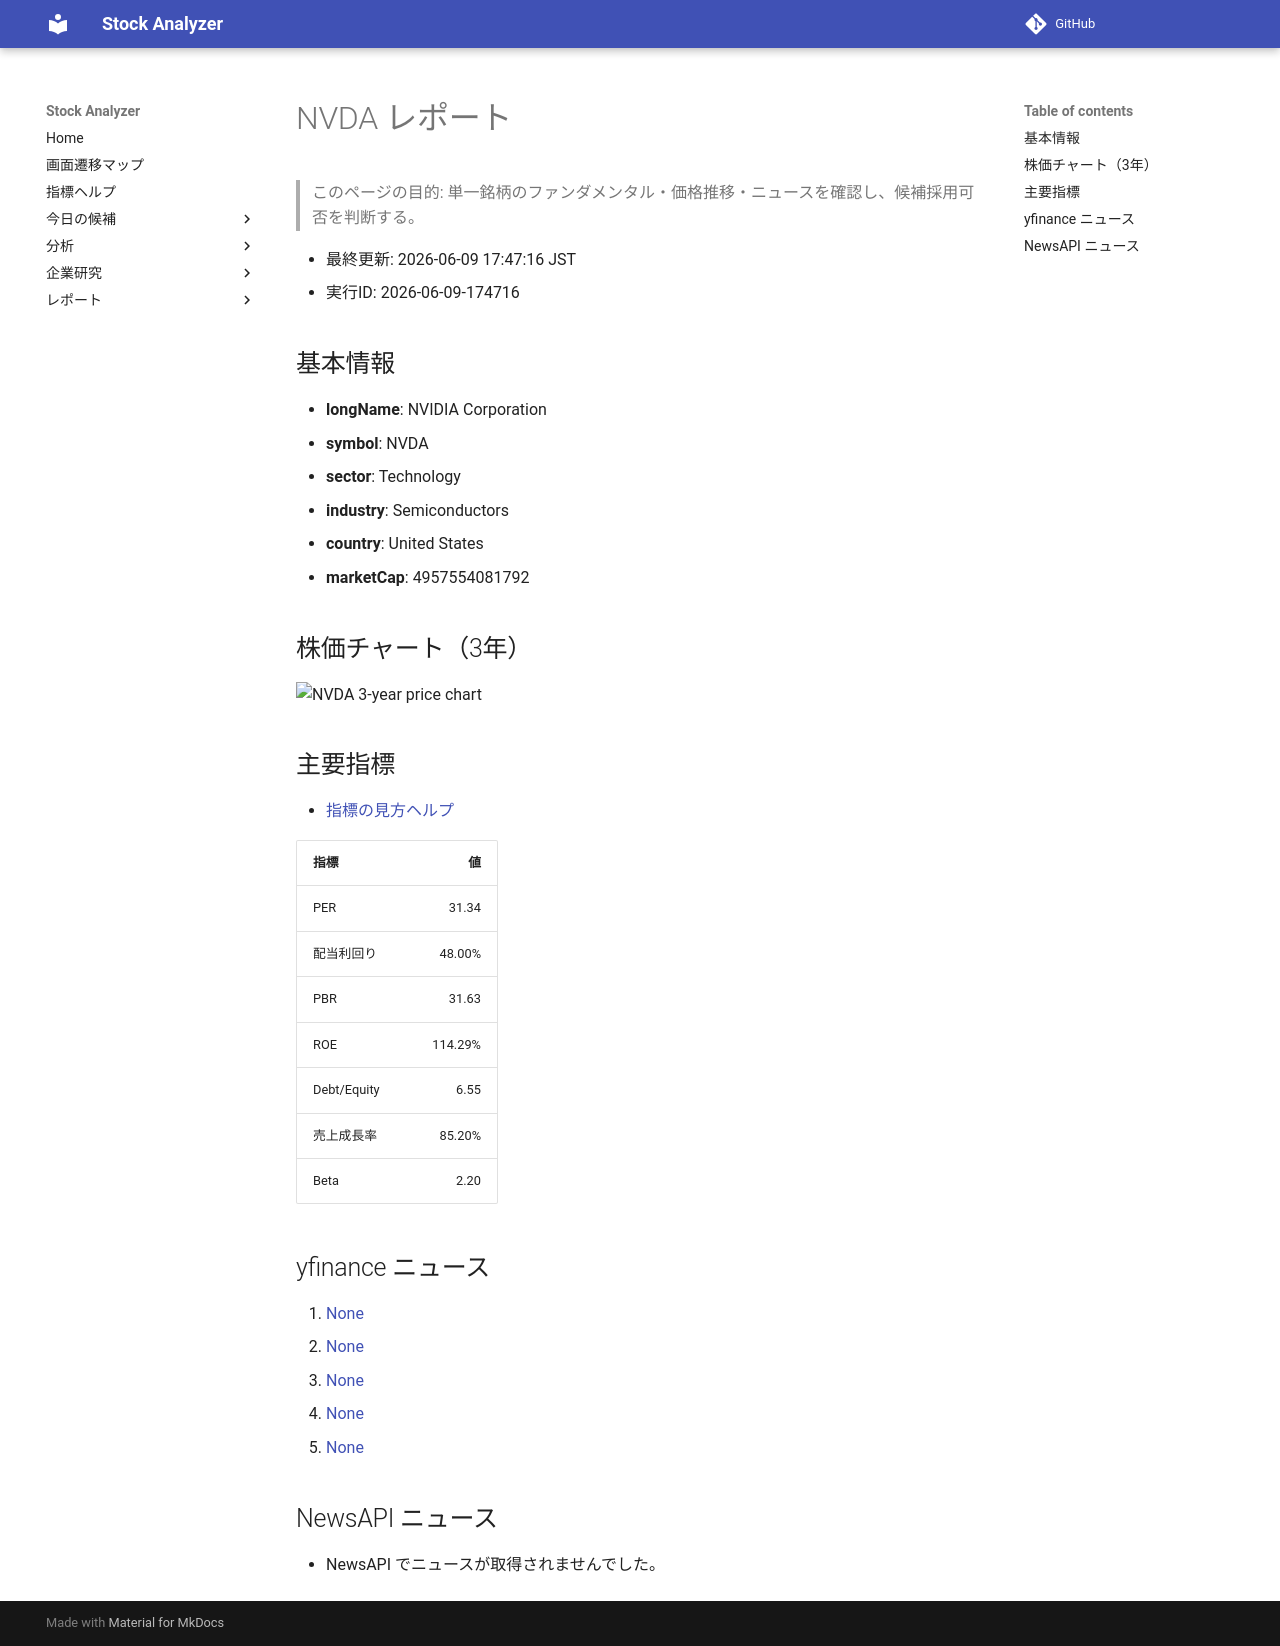

repository: Yumi-note/Making-APP · page: reports/2026-06-09/174716/NVDA/index.html · generator: mkdocs

# NVDA レポート

> このページの目的: 単一銘柄のファンダメンタル・価格推移・ニュースを確認し、候補採用可否を判断する。

- 最終更新: 2026-06-09 17:47:16 JST
- 実行ID: 2026-06-09-174716

## 基本情報

- **longName**: NVIDIA Corporation
- **symbol**: NVDA
- **sector**: Technology
- **industry**: Semiconductors
- **country**: United States
- **marketCap**: 4957554081792

## 株価チャート（3年）

![NVDA 3-year price chart](NVDA_3y.png)

## 主要指標

- [指標の見方ヘルプ](../../../../indicators.md)

| 指標 | 値 |
|---|---:|
| PER | 31.34 |
| 配当利回り | 48.00% |
| PBR | 31.63 |
| ROE | 114.29% |
| Debt/Equity | 6.55 |
| 売上成長率 | 85.20% |
| Beta | 2.20 |

## yfinance ニュース

1. [None](None)
2. [None](None)
3. [None](None)
4. [None](None)
5. [None](None)

## NewsAPI ニュース

- NewsAPI でニュースが取得されませんでした。
